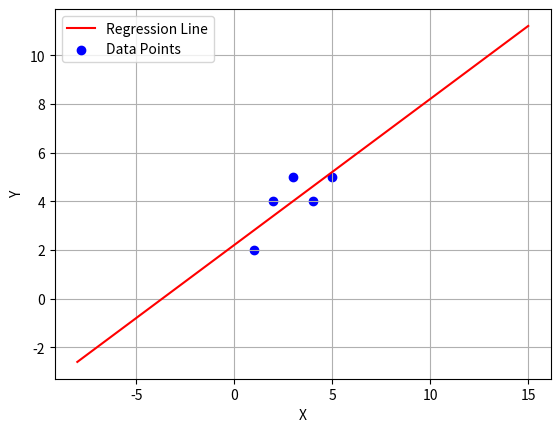

The matplotlib source for this figure:
from scipy import stats
import matplotlib.pyplot as plt
import numpy as np

# Initial Data
X = [1, 2, 3, 4, 5]
Y = [2, 4, 5, 4, 5]

# Lienar Regression : 1 Line of Code :)
data = stats.linregress(X, Y)
print(">> Slope is:", data[0])
print(">> Interceptor is:", data[1])
print(">> Equation of Line: y = {} + {} * x".format(data[1], data[0]))
maxX = np.max(X) + 10
minY = np.min(Y) - 10

print("maxX:", maxX)
print("minY:", minY)

# Data Points for Linear Regression. Instead of 5, we got 100
x = np.linspace(minY, maxX, 100)
y = data[1] + data[0] * x

print(x)
print("----------")
print(y)

plt.xlabel("X")
plt.ylabel("Y")
plt.grid(True)
plt.plot(x, y, color="red", label="Regression Line")
plt.scatter(X, Y, color="blue", label="Data Points")
plt.legend()
plt.show()





